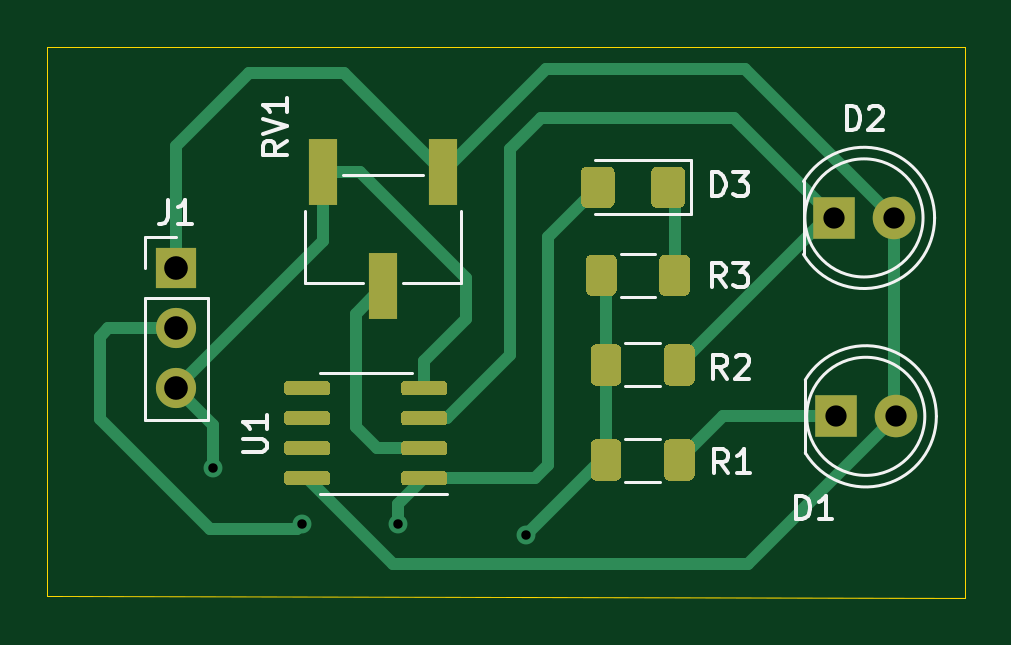
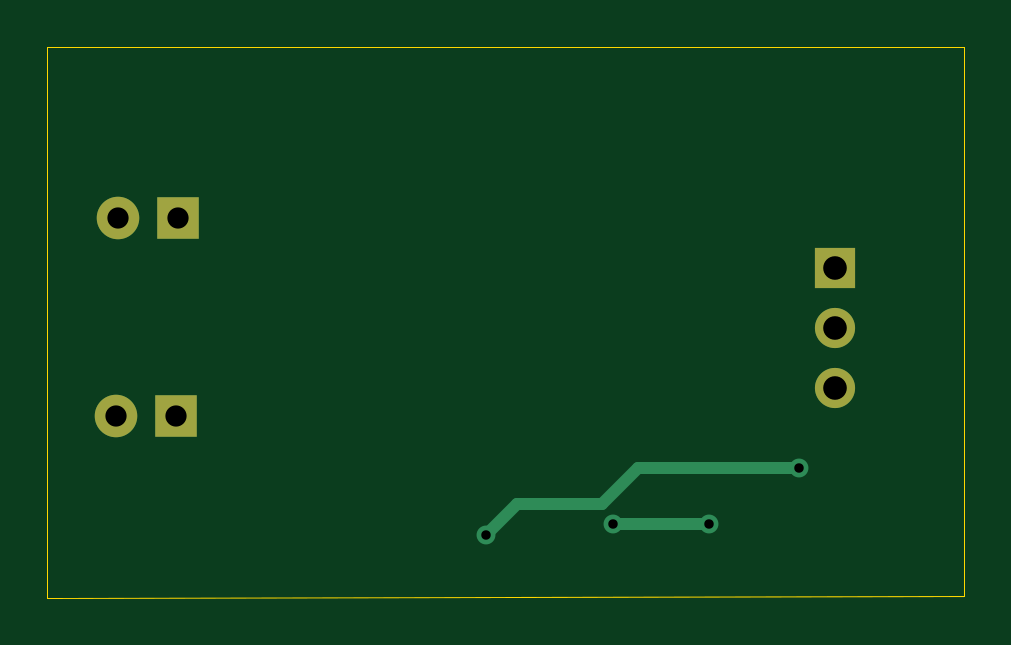
Circuit board: 11 layer files. Board 38.8 x 23.3 mm.
- bottom_copper: DAY3_PCB-B_Cu.gbr (1769 bytes)
- bottom_mask: DAY3_PCB-B_Mask.gbr (863 bytes)
- paste: DAY3_PCB-B_Paste.gbr (476 bytes)
- bottom_silk: DAY3_PCB-B_SilkS.gbr (477 bytes)
- outline: DAY3_PCB-Edge_Cuts.gbr (717 bytes)
- top_copper: DAY3_PCB-F_Cu.gbr (11813 bytes)
- top_mask: DAY3_PCB-F_Mask.gbr (6883 bytes)
- paste: DAY3_PCB-F_Paste.gbr (6496 bytes)
- top_silk: DAY3_PCB-F_SilkS.gbr (7672 bytes)
- drill: DAY3_PCB-NPTH.drl (288 bytes)
- drill: DAY3_PCB-PTH.drl (503 bytes)

=== bottom_copper: DAY3_PCB-B_Cu.gbr ===
%TF.GenerationSoftware,KiCad,Pcbnew,(5.1.10)-1*%
%TF.CreationDate,2021-05-24T22:05:53+05:30*%
%TF.ProjectId,DAY3_PCB,44415933-5f50-4434-922e-6b696361645f,rev?*%
%TF.SameCoordinates,Original*%
%TF.FileFunction,Copper,L2,Bot*%
%TF.FilePolarity,Positive*%
%FSLAX46Y46*%
G04 Gerber Fmt 4.6, Leading zero omitted, Abs format (unit mm)*
G04 Created by KiCad (PCBNEW (5.1.10)-1) date 2021-05-24 22:05:53*
%MOMM*%
%LPD*%
G01*
G04 APERTURE LIST*
%TA.AperFunction,ComponentPad*%
%ADD10R,1.800000X1.800000*%
%TD*%
%TA.AperFunction,ComponentPad*%
%ADD11C,1.800000*%
%TD*%
%TA.AperFunction,ComponentPad*%
%ADD12R,1.700000X1.700000*%
%TD*%
%TA.AperFunction,ComponentPad*%
%ADD13O,1.700000X1.700000*%
%TD*%
%TA.AperFunction,ViaPad*%
%ADD14C,0.800000*%
%TD*%
%TA.AperFunction,Conductor*%
%ADD15C,0.500000*%
%TD*%
G04 APERTURE END LIST*
D10*
%TO.P,D1,1*%
%TO.N,Net-(D1-Pad1)*%
X168375000Y-92250000D03*
D11*
%TO.P,D1,2*%
%TO.N,+5V*%
X170915000Y-92250000D03*
%TD*%
D10*
%TO.P,D2,1*%
%TO.N,VREF*%
X168300000Y-83850000D03*
D11*
%TO.P,D2,2*%
%TO.N,+5V*%
X170840000Y-83850000D03*
%TD*%
D12*
%TO.P,J1,1*%
%TO.N,+5V*%
X140450001Y-85975001D03*
D13*
%TO.P,J1,2*%
%TO.N,Net-(D3-Pad2)*%
X140450001Y-88515001D03*
%TO.P,J1,3*%
%TO.N,GND*%
X140450001Y-91055001D03*
%TD*%
D14*
%TO.N,Net-(D3-Pad2)*%
X145800000Y-96800000D03*
X149850000Y-96800000D03*
%TO.N,GND*%
X155250000Y-97275000D03*
X142000000Y-94450000D03*
%TD*%
D15*
%TO.N,Net-(D3-Pad2)*%
X145800000Y-96800000D02*
X149850000Y-96800000D01*
%TO.N,GND*%
X153924999Y-95949999D02*
X150324999Y-95949999D01*
X155250000Y-97275000D02*
X153924999Y-95949999D01*
X150324999Y-95949999D02*
X148825000Y-94450000D01*
X148825000Y-94450000D02*
X142000000Y-94450000D01*
%TD*%
M02*

=== bottom_mask: DAY3_PCB-B_Mask.gbr ===
%TF.GenerationSoftware,KiCad,Pcbnew,(5.1.10)-1*%
%TF.CreationDate,2021-05-24T22:05:53+05:30*%
%TF.ProjectId,DAY3_PCB,44415933-5f50-4434-922e-6b696361645f,rev?*%
%TF.SameCoordinates,Original*%
%TF.FileFunction,Soldermask,Bot*%
%TF.FilePolarity,Negative*%
%FSLAX46Y46*%
G04 Gerber Fmt 4.6, Leading zero omitted, Abs format (unit mm)*
G04 Created by KiCad (PCBNEW (5.1.10)-1) date 2021-05-24 22:05:53*
%MOMM*%
%LPD*%
G01*
G04 APERTURE LIST*
%ADD10R,1.800000X1.800000*%
%ADD11C,1.800000*%
%ADD12R,1.700000X1.700000*%
%ADD13O,1.700000X1.700000*%
G04 APERTURE END LIST*
D10*
%TO.C,D1*%
X168375000Y-92250000D03*
D11*
X170915000Y-92250000D03*
%TD*%
D10*
%TO.C,D2*%
X168300000Y-83850000D03*
D11*
X170840000Y-83850000D03*
%TD*%
D12*
%TO.C,J1*%
X140450001Y-85975001D03*
D13*
X140450001Y-88515001D03*
X140450001Y-91055001D03*
%TD*%
M02*

=== paste: DAY3_PCB-B_Paste.gbr ===
%TF.GenerationSoftware,KiCad,Pcbnew,(5.1.10)-1*%
%TF.CreationDate,2021-05-24T22:05:53+05:30*%
%TF.ProjectId,DAY3_PCB,44415933-5f50-4434-922e-6b696361645f,rev?*%
%TF.SameCoordinates,Original*%
%TF.FileFunction,Paste,Bot*%
%TF.FilePolarity,Positive*%
%FSLAX46Y46*%
G04 Gerber Fmt 4.6, Leading zero omitted, Abs format (unit mm)*
G04 Created by KiCad (PCBNEW (5.1.10)-1) date 2021-05-24 22:05:53*
%MOMM*%
%LPD*%
G01*
G04 APERTURE LIST*
G04 APERTURE END LIST*
M02*

=== bottom_silk: DAY3_PCB-B_SilkS.gbr ===
%TF.GenerationSoftware,KiCad,Pcbnew,(5.1.10)-1*%
%TF.CreationDate,2021-05-24T22:05:53+05:30*%
%TF.ProjectId,DAY3_PCB,44415933-5f50-4434-922e-6b696361645f,rev?*%
%TF.SameCoordinates,Original*%
%TF.FileFunction,Legend,Bot*%
%TF.FilePolarity,Positive*%
%FSLAX46Y46*%
G04 Gerber Fmt 4.6, Leading zero omitted, Abs format (unit mm)*
G04 Created by KiCad (PCBNEW (5.1.10)-1) date 2021-05-24 22:05:53*
%MOMM*%
%LPD*%
G01*
G04 APERTURE LIST*
G04 APERTURE END LIST*
M02*

=== outline: DAY3_PCB-Edge_Cuts.gbr ===
%TF.GenerationSoftware,KiCad,Pcbnew,(5.1.10)-1*%
%TF.CreationDate,2021-05-24T22:05:53+05:30*%
%TF.ProjectId,DAY3_PCB,44415933-5f50-4434-922e-6b696361645f,rev?*%
%TF.SameCoordinates,Original*%
%TF.FileFunction,Profile,NP*%
%FSLAX46Y46*%
G04 Gerber Fmt 4.6, Leading zero omitted, Abs format (unit mm)*
G04 Created by KiCad (PCBNEW (5.1.10)-1) date 2021-05-24 22:05:53*
%MOMM*%
%LPD*%
G01*
G04 APERTURE LIST*
%TA.AperFunction,Profile*%
%ADD10C,0.050000*%
%TD*%
G04 APERTURE END LIST*
D10*
X135000000Y-99850000D02*
X135000000Y-76625000D01*
X173825000Y-99925000D02*
X135000000Y-99850000D01*
X173825000Y-76625000D02*
X173825000Y-99925000D01*
X135000000Y-76625000D02*
X173825000Y-76625000D01*
M02*

=== top_copper: DAY3_PCB-F_Cu.gbr (11813 bytes, source omitted) ===
=== top_mask: DAY3_PCB-F_Mask.gbr (6883 bytes, source omitted) ===
=== paste: DAY3_PCB-F_Paste.gbr ===
%TF.GenerationSoftware,KiCad,Pcbnew,(5.1.10)-1*%
%TF.CreationDate,2021-05-24T22:05:53+05:30*%
%TF.ProjectId,DAY3_PCB,44415933-5f50-4434-922e-6b696361645f,rev?*%
%TF.SameCoordinates,Original*%
%TF.FileFunction,Paste,Top*%
%TF.FilePolarity,Positive*%
%FSLAX46Y46*%
G04 Gerber Fmt 4.6, Leading zero omitted, Abs format (unit mm)*
G04 Created by KiCad (PCBNEW (5.1.10)-1) date 2021-05-24 22:05:53*
%MOMM*%
%LPD*%
G01*
G04 APERTURE LIST*
%ADD10R,1.190000X2.790000*%
G04 APERTURE END LIST*
%TO.C,D3*%
G36*
G01*
X161987500Y-81925000D02*
X161987500Y-83175000D01*
G75*
G02*
X161737500Y-83425000I-250000J0D01*
G01*
X160812500Y-83425000D01*
G75*
G02*
X160562500Y-83175000I0J250000D01*
G01*
X160562500Y-81925000D01*
G75*
G02*
X160812500Y-81675000I250000J0D01*
G01*
X161737500Y-81675000D01*
G75*
G02*
X161987500Y-81925000I0J-250000D01*
G01*
G37*
G36*
G01*
X159012500Y-81925000D02*
X159012500Y-83175000D01*
G75*
G02*
X158762500Y-83425000I-250000J0D01*
G01*
X157837500Y-83425000D01*
G75*
G02*
X157587500Y-83175000I0J250000D01*
G01*
X157587500Y-81925000D01*
G75*
G02*
X157837500Y-81675000I250000J0D01*
G01*
X158762500Y-81675000D01*
G75*
G02*
X159012500Y-81925000I0J-250000D01*
G01*
G37*
%TD*%
%TO.C,R1*%
G36*
G01*
X162400000Y-93475000D02*
X162400000Y-94725000D01*
G75*
G02*
X162150000Y-94975000I-250000J0D01*
G01*
X161350000Y-94975000D01*
G75*
G02*
X161100000Y-94725000I0J250000D01*
G01*
X161100000Y-93475000D01*
G75*
G02*
X161350000Y-93225000I250000J0D01*
G01*
X162150000Y-93225000D01*
G75*
G02*
X162400000Y-93475000I0J-250000D01*
G01*
G37*
G36*
G01*
X159300000Y-93475000D02*
X159300000Y-94725000D01*
G75*
G02*
X159050000Y-94975000I-250000J0D01*
G01*
X158250000Y-94975000D01*
G75*
G02*
X158000000Y-94725000I0J250000D01*
G01*
X158000000Y-93475000D01*
G75*
G02*
X158250000Y-93225000I250000J0D01*
G01*
X159050000Y-93225000D01*
G75*
G02*
X159300000Y-93475000I0J-250000D01*
G01*
G37*
%TD*%
%TO.C,R2*%
G36*
G01*
X159300000Y-89450000D02*
X159300000Y-90700000D01*
G75*
G02*
X159050000Y-90950000I-250000J0D01*
G01*
X158250000Y-90950000D01*
G75*
G02*
X158000000Y-90700000I0J250000D01*
G01*
X158000000Y-89450000D01*
G75*
G02*
X158250000Y-89200000I250000J0D01*
G01*
X159050000Y-89200000D01*
G75*
G02*
X159300000Y-89450000I0J-250000D01*
G01*
G37*
G36*
G01*
X162400000Y-89450000D02*
X162400000Y-90700000D01*
G75*
G02*
X162150000Y-90950000I-250000J0D01*
G01*
X161350000Y-90950000D01*
G75*
G02*
X161100000Y-90700000I0J250000D01*
G01*
X161100000Y-89450000D01*
G75*
G02*
X161350000Y-89200000I250000J0D01*
G01*
X162150000Y-89200000D01*
G75*
G02*
X162400000Y-89450000I0J-250000D01*
G01*
G37*
%TD*%
%TO.C,R3*%
G36*
G01*
X162200000Y-85650000D02*
X162200000Y-86900000D01*
G75*
G02*
X161950000Y-87150000I-250000J0D01*
G01*
X161150000Y-87150000D01*
G75*
G02*
X160900000Y-86900000I0J250000D01*
G01*
X160900000Y-85650000D01*
G75*
G02*
X161150000Y-85400000I250000J0D01*
G01*
X161950000Y-85400000D01*
G75*
G02*
X162200000Y-85650000I0J-250000D01*
G01*
G37*
G36*
G01*
X159100000Y-85650000D02*
X159100000Y-86900000D01*
G75*
G02*
X158850000Y-87150000I-250000J0D01*
G01*
X158050000Y-87150000D01*
G75*
G02*
X157800000Y-86900000I0J250000D01*
G01*
X157800000Y-85650000D01*
G75*
G02*
X158050000Y-85400000I250000J0D01*
G01*
X158850000Y-85400000D01*
G75*
G02*
X159100000Y-85650000I0J-250000D01*
G01*
G37*
%TD*%
D10*
%TO.C,RV1*%
X151740000Y-81920000D03*
X149200000Y-86750000D03*
X146660000Y-81920000D03*
%TD*%
%TO.C,U1*%
G36*
G01*
X151925000Y-94720000D02*
X151925000Y-95020000D01*
G75*
G02*
X151775000Y-95170000I-150000J0D01*
G01*
X150125000Y-95170000D01*
G75*
G02*
X149975000Y-95020000I0J150000D01*
G01*
X149975000Y-94720000D01*
G75*
G02*
X150125000Y-94570000I150000J0D01*
G01*
X151775000Y-94570000D01*
G75*
G02*
X151925000Y-94720000I0J-150000D01*
G01*
G37*
G36*
G01*
X151925000Y-93450000D02*
X151925000Y-93750000D01*
G75*
G02*
X151775000Y-93900000I-150000J0D01*
G01*
X150125000Y-93900000D01*
G75*
G02*
X149975000Y-93750000I0J150000D01*
G01*
X149975000Y-93450000D01*
G75*
G02*
X150125000Y-93300000I150000J0D01*
G01*
X151775000Y-93300000D01*
G75*
G02*
X151925000Y-93450000I0J-150000D01*
G01*
G37*
G36*
G01*
X151925000Y-92180000D02*
X151925000Y-92480000D01*
G75*
G02*
X151775000Y-92630000I-150000J0D01*
G01*
X150125000Y-92630000D01*
G75*
G02*
X149975000Y-92480000I0J150000D01*
G01*
X149975000Y-92180000D01*
G75*
G02*
X150125000Y-92030000I150000J0D01*
G01*
X151775000Y-92030000D01*
G75*
G02*
X151925000Y-92180000I0J-150000D01*
G01*
G37*
G36*
G01*
X151925000Y-90910000D02*
X151925000Y-91210000D01*
G75*
G02*
X151775000Y-91360000I-150000J0D01*
G01*
X150125000Y-91360000D01*
G75*
G02*
X149975000Y-91210000I0J150000D01*
G01*
X149975000Y-90910000D01*
G75*
G02*
X150125000Y-90760000I150000J0D01*
G01*
X151775000Y-90760000D01*
G75*
G02*
X151925000Y-90910000I0J-150000D01*
G01*
G37*
G36*
G01*
X146975000Y-90910000D02*
X146975000Y-91210000D01*
G75*
G02*
X146825000Y-91360000I-150000J0D01*
G01*
X145175000Y-91360000D01*
G75*
G02*
X145025000Y-91210000I0J150000D01*
G01*
X145025000Y-90910000D01*
G75*
G02*
X145175000Y-90760000I150000J0D01*
G01*
X146825000Y-90760000D01*
G75*
G02*
X146975000Y-90910000I0J-150000D01*
G01*
G37*
G36*
G01*
X146975000Y-92180000D02*
X146975000Y-92480000D01*
G75*
G02*
X146825000Y-92630000I-150000J0D01*
G01*
X145175000Y-92630000D01*
G75*
G02*
X145025000Y-92480000I0J150000D01*
G01*
X145025000Y-92180000D01*
G75*
G02*
X145175000Y-92030000I150000J0D01*
G01*
X146825000Y-92030000D01*
G75*
G02*
X146975000Y-92180000I0J-150000D01*
G01*
G37*
G36*
G01*
X146975000Y-93450000D02*
X146975000Y-93750000D01*
G75*
G02*
X146825000Y-93900000I-150000J0D01*
G01*
X145175000Y-93900000D01*
G75*
G02*
X145025000Y-93750000I0J150000D01*
G01*
X145025000Y-93450000D01*
G75*
G02*
X145175000Y-93300000I150000J0D01*
G01*
X146825000Y-93300000D01*
G75*
G02*
X146975000Y-93450000I0J-150000D01*
G01*
G37*
G36*
G01*
X146975000Y-94720000D02*
X146975000Y-95020000D01*
G75*
G02*
X146825000Y-95170000I-150000J0D01*
G01*
X145175000Y-95170000D01*
G75*
G02*
X145025000Y-95020000I0J150000D01*
G01*
X145025000Y-94720000D01*
G75*
G02*
X145175000Y-94570000I150000J0D01*
G01*
X146825000Y-94570000D01*
G75*
G02*
X146975000Y-94720000I0J-150000D01*
G01*
G37*
%TD*%
M02*

=== top_silk: DAY3_PCB-F_SilkS.gbr (7672 bytes, source omitted) ===
=== drill: DAY3_PCB-NPTH.drl ===
M48
; DRILL file {KiCad (5.1.10)-1} date 05/24/21 22:05:39
; FORMAT={-:-/ absolute / metric / decimal}
; #@! TF.CreationDate,2021-05-24T22:05:39+05:30
; #@! TF.GenerationSoftware,Kicad,Pcbnew,(5.1.10)-1
; #@! TF.FileFunction,NonPlated,1,2,NPTH
FMAT,2
METRIC
%
G90
G05
T0
M30

=== drill: DAY3_PCB-PTH.drl ===
M48
; DRILL file {KiCad (5.1.10)-1} date 05/24/21 22:05:39
; FORMAT={-:-/ absolute / metric / decimal}
; #@! TF.CreationDate,2021-05-24T22:05:39+05:30
; #@! TF.GenerationSoftware,Kicad,Pcbnew,(5.1.10)-1
; #@! TF.FileFunction,Plated,1,2,PTH
FMAT,2
METRIC
T1C0.400
T2C0.900
T3C1.000
%
G90
G05
T1
X142.0Y-94.45
X145.8Y-96.8
X149.85Y-96.8
X155.25Y-97.275
T2
X168.3Y-83.85
X168.375Y-92.25
X170.84Y-83.85
X170.915Y-92.25
T3
X140.45Y-85.975
X140.45Y-88.515
X140.45Y-91.055
T0
M30

